Run: headless pygame with SDL's dummy video driver; simulated clock (each Clock.tick advances the game by its frame time, no real sleeping); random seed 0; keys injected as events and as key.get_pressed() state; no mouse input.
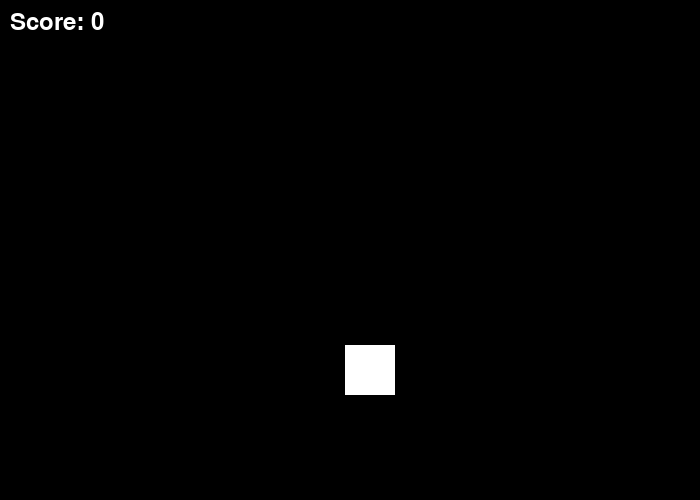
Frame 1 of 4 · flips 1–60 · no input
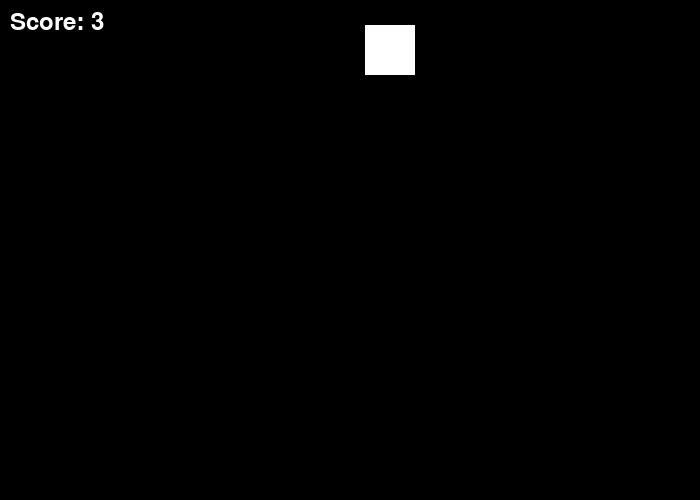
Frame 2 of 4 · flips 61–180 · tapped SPACE, RETURN · held RIGHT (→), D
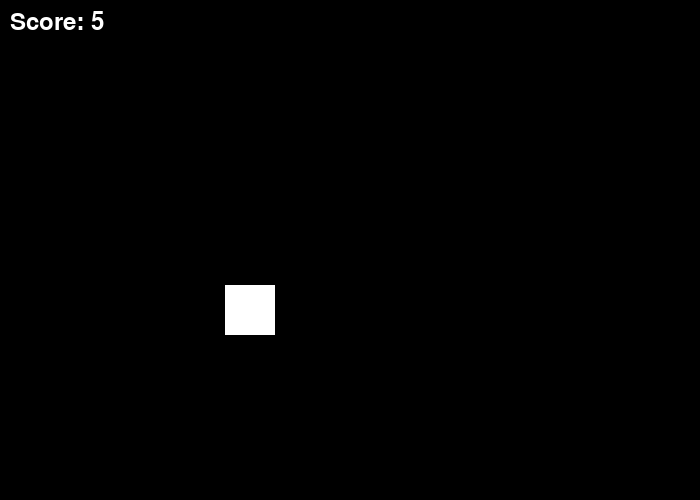
Frame 3 of 4 · flips 181–300 · held DOWN (↓), S
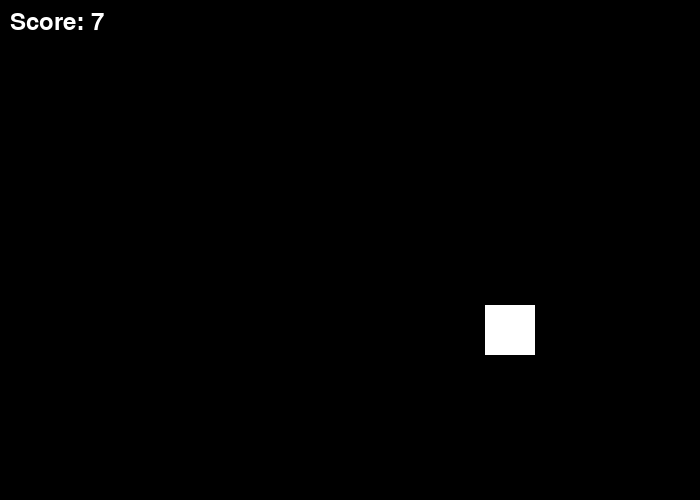
Frame 4 of 4 · flips 301–420 · held LEFT (←), A, UP (↑), W

The pygame program that drew these frames:

import pygame
 
# Define some colors
BLACK = (0, 0, 0)
WHITE = (255, 255, 255)
GREEN = (0, 255, 0)
RED = (255, 0, 0)
 
pygame.init()
 
# Set the height and width of the screen
size = [700, 500]
screen = pygame.display.set_mode(size)
 
pygame.display.set_caption("Instruction Screen")
 
# Loop until the user clicks the close button.
done = False
 
# Used to manage how fast the screen updates
clock = pygame.time.Clock()
 
# Starting position of the rectangle
rect_x = 50
rect_y = 50
 
# Speed and direction of rectangle
rect_change_x = 5
rect_change_y = 5
 
# This is a font we use to draw text on the screen (size 36)
font = pygame.font.Font(None, 36)
score = 0
 
# -------- Main Program Loop -----------
while not done:
    for event in pygame.event.get():
        if event.type == pygame.QUIT:
            done = True      
 
    # Set the screen background
    screen.fill(BLACK)
 
    # Draw the rectangle
    pygame.draw.rect(screen, WHITE, [rect_x, rect_y, 50, 50])
 
    # Move the rectangle starting point
    rect_x += rect_change_x
    rect_y += rect_change_y
 
    # Bounce the ball if needed
    if rect_y > 450 or rect_y < 0:
        rect_change_y = rect_change_y * -1
        score += 1
    if rect_x > 650 or rect_x < 0:
        rect_change_x = rect_change_x * -1
        score += 1
       
    print ("Score is: " + str(score))
    scoretext = "Score: " + str(score)
    text = font.render(scoretext, True, WHITE)
    screen.blit(text, [10, 10])
 
    # Limit to 60 frames per second
    clock.tick(60)
 
    # Go ahead and update the screen with what we've drawn.
    pygame.display.flip()
 
# Be IDLE friendly. If you forget this line, the program will 'hang'
# on exit.
pygame.quit()
